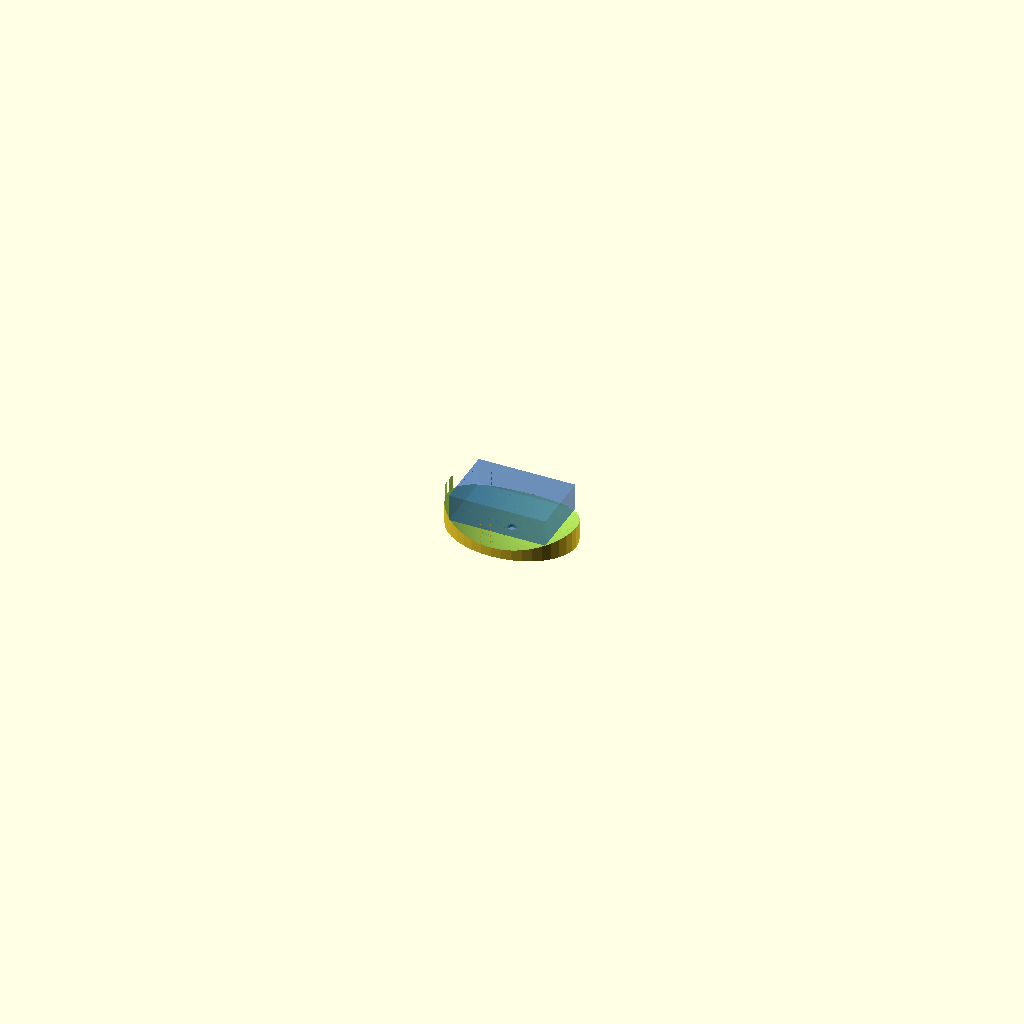
Cell 1: rendered with the file's own defaults.
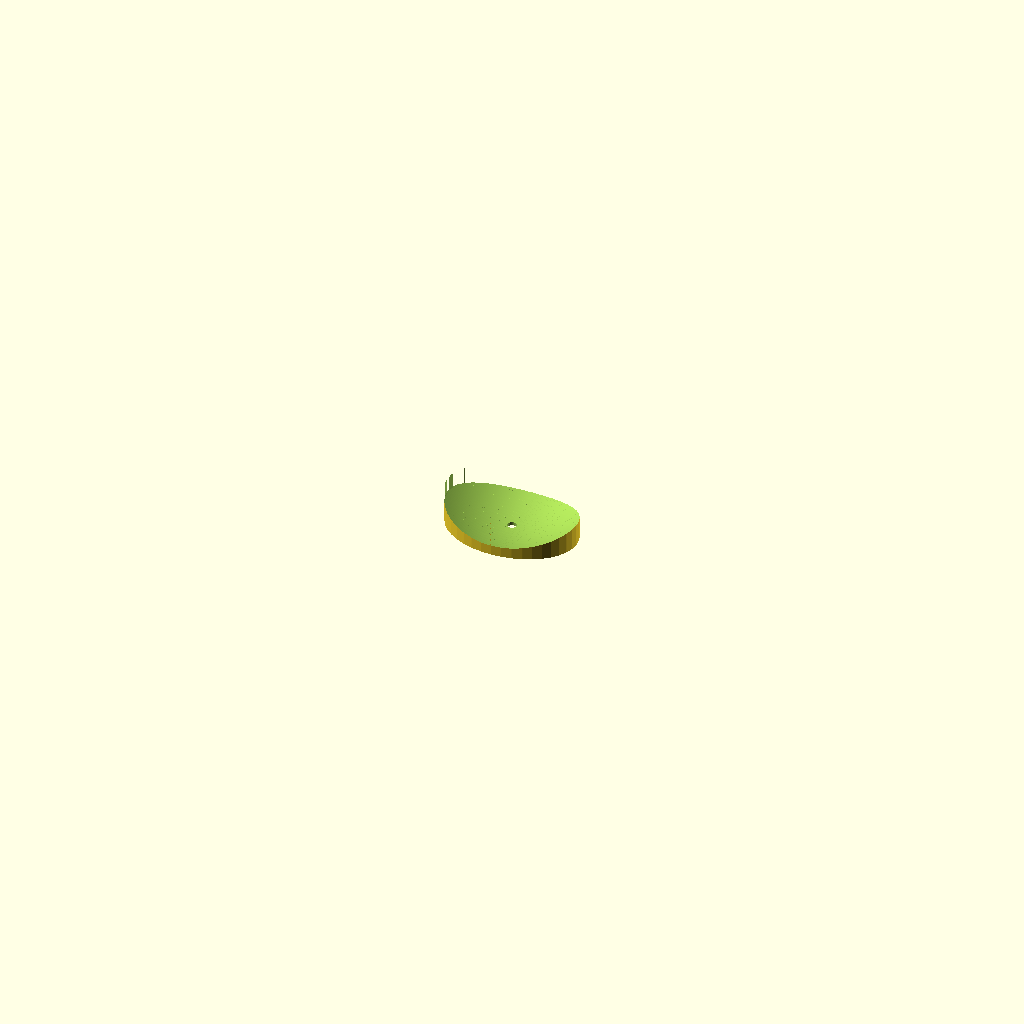
Cell 2: the same model with show_soap = false.
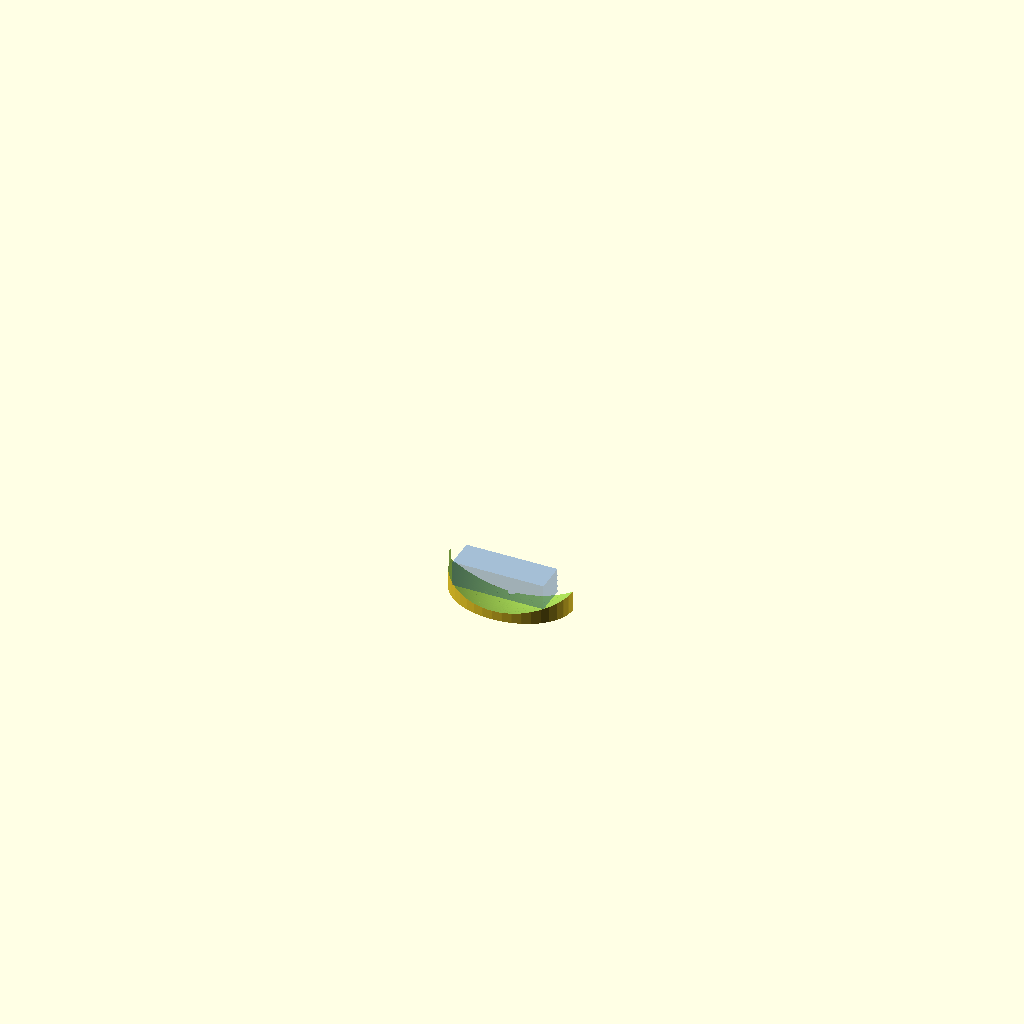
Cell 3 — cut set to true, the other parameters unchanged.
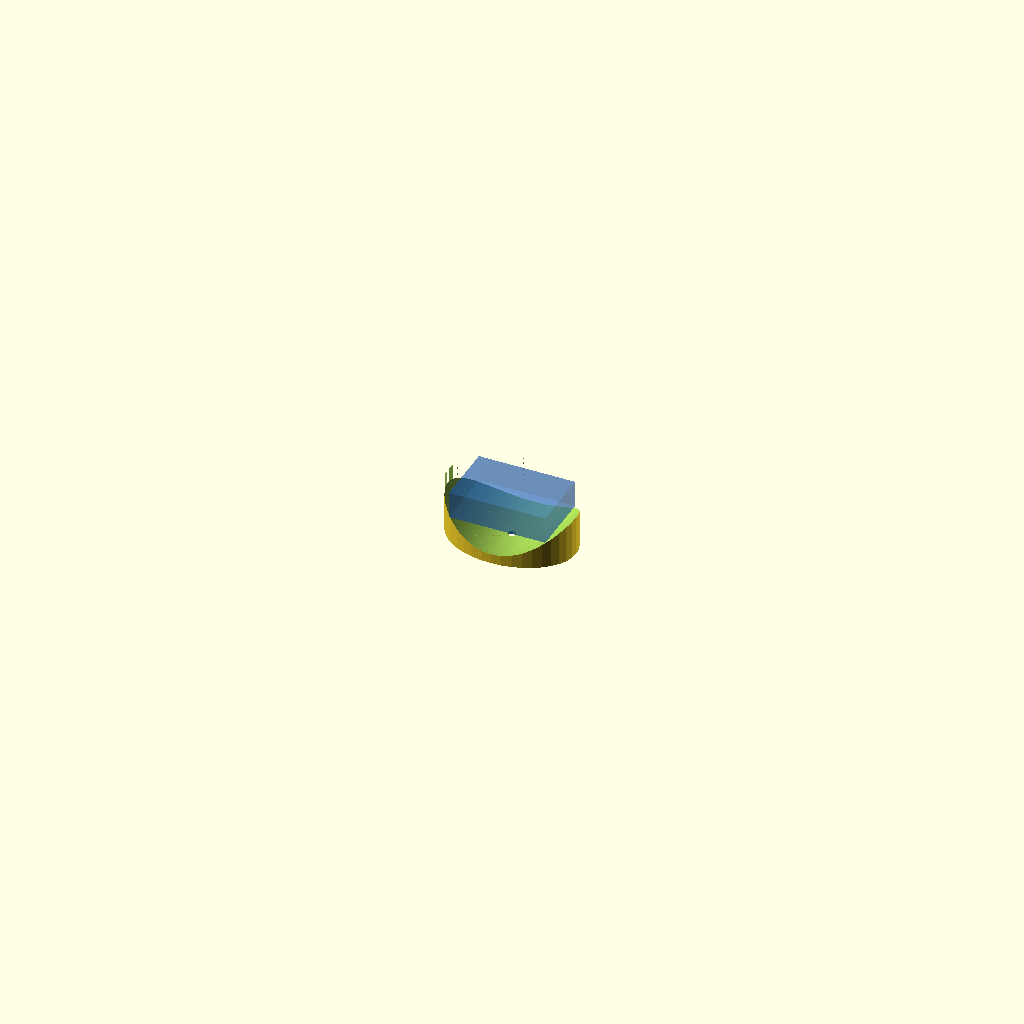
Cell 4: the same model with gap = 20.
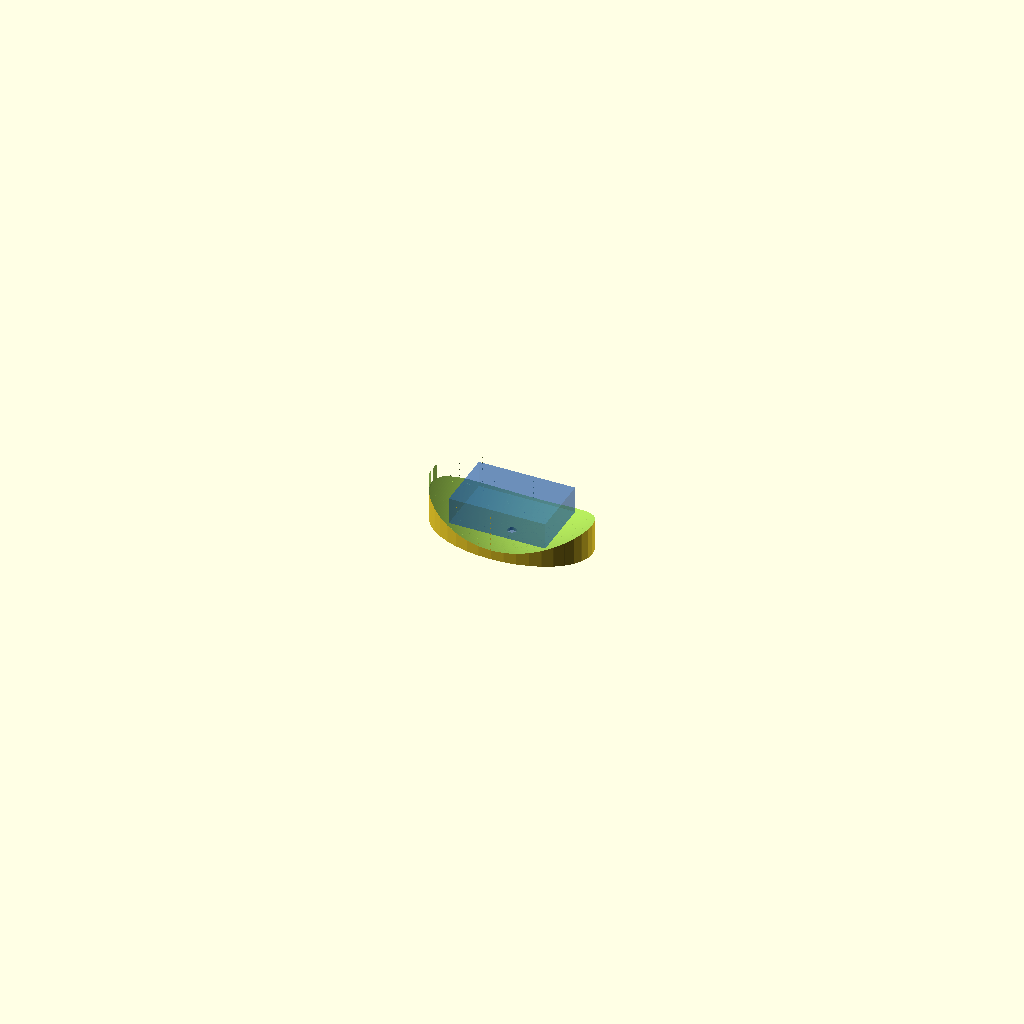
Cell 5: the same model with xmargin = 30.
All cells are drawn from the same view direction (rotation 55°, 0°, 25°, orthographic, colour scheme Cornfield), but the view is re-fitted for each cell, so position and scale can differ between cells as well as the parameter.
OpenSCAD source file tvalkopp/tvalkopp_oppen.scad:
// =============================================================================
//  TVÅLKOPP - ÖPPEN variant: BARA en kurvad yta, inga väggar
// =============================================================================
//  Frågan: måste vi ha väggar? Kan man ha bara en "konisk-avlång" yta?
//
//  Svar: ja - MEN ytan måste vara KURVAD (brantare mot ändarna), inte en rak
//  kon. En rak kon har konstant lutning -> ingen återställande kraft -> tvålen
//  glider ner och tippar. En PARABOLISK ("båt"-formad) yta blir brantare ju
//  längre ut man kommer -> putta tvålen ur läge och en ände åker upp på en
//  brantare del -> tyngdpunkten höjs -> den glider tillbaka. Kurvaturen
//  ersätter väggen.
//
//  Ytan:  z(x,y) = base + ax*x^2 + ay*y^2   (flack båt, öppen, ingen rim)
//  Tvålen vilar på kortsidornas nederkanter/hörn, mitten svävar fritt -> torkar.
//
//  Öppna i OpenSCAD, F6, exportera STL. Mått i mm.
// =============================================================================

/* [Tvål] */
L = 90;   W = 60;   T = 25;

/* [Yta] */
gap      = 10;   // hur djupt mitten ligger under tvålens ändupplag
edgelift = 3;    // hur mycket ytan höjer sig i sidled vid tvålkanten (centrering)
xmargin  = 15;   // hur långt ytan fortsätter bortom tvålen (centreringsmån)
ymargin  = 13;   // d:o i sidled
base     = 3;    // materialtjocklek i mitten (lägsta punkten)
drain_d  = 8;    // litet avloppshål i mitten
feet_h   = 3;    // fothöjd
rf       = 4;    // rundning av yttre kant

/* [Visning] */
show_soap = true;
cut = false;
$fn = 40;

// --- härlett ---------------------------------------------------------------
half = L/2;
ax   = gap      / (half*half);     // längskurvatur (flack)
ay   = edgelift / ((W/2)*(W/2));   // tvärkurvatur (mild centrering)
Xr   = half + xmargin;             // halva fotavtryckets längd
Yr   = W/2  + ymargin;             // halva fotavtryckets bredd
Hb   = ceil(base + ax*Xr*Xr + ay*Yr*Yr + 6);   // blockhöjd
Zc   = Hb + rf + 8;                // kavitetens topp (skär av helt)
Nx   = 90;  stepx = 2*Xr/Nx;  dxs = 0.8;  M = 22;

function sxy(x,y) = base + ax*x*x + ay*y*y;
function ywid(x)  = max(0.5, Yr*sqrt(max(0, 1-(x/Xr)*(x/Xr))));

module ellipse2d() scale([Xr, Yr]) circle(1);

// en tunn tvärskiva av "allt ovanför ytan" vid station x
module slice(x) {
    Yw = ywid(x);
    pts = concat(
        [[-Yw, Zc]],
        [ for (i=[0:M]) let(y = -Yw + 2*Yw*i/M) [y, sxy(x,y)] ],
        [[Yw, Zc]]
    );
    translate([x,0,0])
        multmatrix([[0,0,1,0],[1,0,0,0],[0,1,0,0],[0,0,0,1]])
            linear_extrude(height=dxs) polygon(pts);
}
module cavity() union() for (i=[0:Nx-1])
    let (x0 = -Xr + i*stepx) hull() { slice(x0); slice(x0+stepx); }

// massivt block (rundad pebble, plan botten)
module block() intersection(){
    minkowski(){ linear_extrude(Hb) offset(r=-rf) ellipse2d(); sphere(rf); }
    translate([-300,-300,0]) cube([600,600,Hb+rf]);
}

module dish() {
    difference() {
        block();
        cavity();
        translate([0,0,-2]) cylinder(d=drain_d, h=base+6);
    }
    for (a=[0:2]) rotate([0,0,120*a+60])
        translate([Xr*0.5,0,-feet_h]) cylinder(d=9, h=feet_h);
}

// =============================================================================
module scene() {
    dish();
    if (show_soap)
        color([0.12,0.37,0.75,0.40])
            translate([-half, -W/2, sxy(half, W/2)]) cube([L, W, T]);
}
if (cut) intersection(){ scene(); translate([-300,-300,-60]) cube([600,300,300]); }
else scene();
Parameter table extracted from the source (name, type, default, range or options):
gap: number, default 10
edgelift: number, default 3
xmargin: number, default 15
ymargin: number, default 13
base: number, default 3
drain_d: number, default 8
feet_h: number, default 3
rf: number, default 4
show_soap: bool, default true
cut: bool, default false
